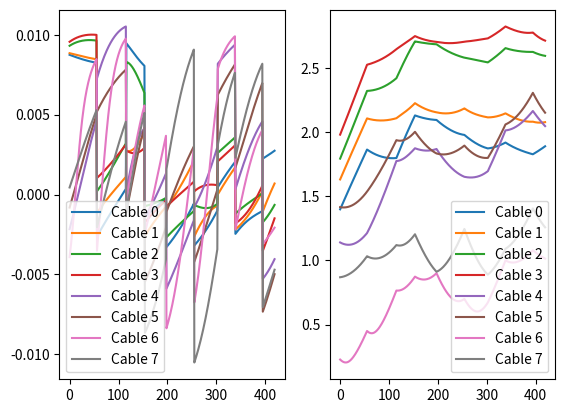

Reproduce this figure in Python.
# coding: utf8

# On suppose que l'on a une série de points en entrée, on s'occupera
# de ce détail plus tard.
# On considère le pas de temps comme imposé dans la cadre arduino

import numpy as np
import matplotlib.pyplot as plt
import math
from pylab import *

############### Première partie : Discrétisation de la trajectoire ############

print("\n### Première partie : Discrétisation de la trajectoire ###\n")

# 3 longeurs en m
pas_translation_x = 0.01
pas_translation_y = 0.01
pas_translation_z = 0.01
# 3 angles en radian
pas_rotation_alpha = 3.14/180
pas_rotation_beta = 3.14/180
pas_rotation_gamma = 3.14/180
# vecteur des pas maximaux que l'on s'autorise
pas_maximal = np.array([pas_translation_x, pas_translation_y,
                        pas_translation_z, pas_rotation_alpha,
                        pas_rotation_beta, pas_rotation_gamma])

print("pas_translation_x :  %.3f m" % pas_translation_x)
print("pas_translation_y :  %.3f m" % pas_translation_y)
print("pas_translation_z :  %.3f m" % pas_translation_z)
print("pas_rotation_alpha : %.4f rad" % pas_rotation_alpha)
print("pas_rotation_beta :  %.4f rad" % pas_rotation_beta)
print("pas_rotation_gamma : %.4f rad" % pas_rotation_gamma)


def calcul_pas_adapte(trajectoire, pas_maximal):
    """
    Donne le nombre de pas à effectuer pour chaque dimension pour une étape
    dans la trajectoire.

    Pour calculer le pas adapté, on calcule le nombre de pas minimal que l'on
    devra faire pour aller de la source à la destination (la dimension dont le
    pas est le plus petit dicte le nombre de pas).

    :param trajectoire: Trajectoire souhaitée
    :param pas_maximal: vecteur de taille 6 des pas maximaux

    :type trajectoire: np.array
    :type pas_maximal: np.array de taille 6

    :return: Vecteur de taille 9 des pas pour chaque intervalle
    :rtype: np.array
    """

    nb_intervalles = len(trajectoire) - 1
    nombre_pas = np.zeros(nb_intervalles, dtype=int)

    for j in range(nb_intervalles):
        nombre_pas_detail = np.zeros(6)
        for i in range(6):
            nombre_pas_detail[i] = abs(trajectoire[j+1][i] -
                                       trajectoire[j][i]) / pas_maximal[i]
        nombre_pas[j] = math.ceil(np.amax(nombre_pas_detail))
    return nombre_pas


def discretisation_trajectoire(trajectoire, pas_maximal):
    """
    Discrétise la trajectoire souhaitée en divisant les parties trop grandes en
    pas de longueurs constantes par morceaux plus petits que pas_maximal.
    Renvoie 2 listes :
    1. la liste des points par lesquels il faut passer, inutile pour les
    moteurs mais utile pour tracer les courbes de trajectoire ;
    2. la liste des déplacements infinitésimaux qu'il faut pour passer d'un
    point à un autre. Chacun de ces déplacements infintésimaux est un np.arra
    de 6 dimensions, 3 en position et 3 angulaires.

    :param trajectoire: Trajectoire souhaitée
    :param pas_maximal: vecteur de taille 6 des pas maximaux

    :type trajectoire: np.array
    :type pas_maximal: np.array de taille 6

    :return: Couple d'arrays
    :rtype: (np.array, np.array)
    """

    nb_intervalles = len(trajectoire) - 1
    nombre_pas = calcul_pas_adapte(trajectoire, pas_maximal)

    traj_disc = np.zeros((1, 6))
    var_disc = np.zeros((1, 6))
    # traj_disc = np.empty((1, 6))
    # var_disc = np.empty((1, 6))

    for j in range(nb_intervalles):
        nb_pas_j = nombre_pas[j]

        dx = (trajectoire[j+1][0] - trajectoire[j][0]) / nb_pas_j
        dy = (trajectoire[j+1][1] - trajectoire[j][1]) / nb_pas_j
        dz = (trajectoire[j+1][2] - trajectoire[j][2]) / nb_pas_j
        dalpha = (trajectoire[j+1][3] - trajectoire[j][3]) / nb_pas_j
        dbeta = (trajectoire[j+1][4] - trajectoire[j][4]) / nb_pas_j
        dgamma = (trajectoire[j+1][5] - trajectoire[j][5]) / nb_pas_j

        for i in range(0, nb_pas_j):
            x = trajectoire[j][0] + i * dx
            y = trajectoire[j][1] + i * dy
            z = trajectoire[j][2] + i * dz
            alpha = trajectoire[j][3] + i * dalpha
            beta = trajectoire[j][4] + i * dbeta
            gamma = trajectoire[j][5] + i * dgamma

            traj_disc = np.append(traj_disc,
                                  [[x, y, z, alpha, beta, gamma]],
                                  axis=0)
            var_disc = np.append(var_disc,
                                 [[dx, dy, dz, dalpha, dbeta, dgamma]],
                                 axis=0)

    return traj_disc, var_disc


##################### Deuxième partie : Longueur des câbles ###################

print("\n### Deuxième partie : Longueur et variation de longueur des câbles ###\n")

# Convertit les déplacements infintésimaux du mobile en variations de longueurs
# des câbles en utilisant des matrices de rotation.


def construction_mobile(dimensions):
    """
    Renvoie la liste de taille 8 des coordonnées des points du mobile ; chaque
    coordonnée de coin du rectangle sera un array de taille 3 (x, y et z).
    Attention, les croisements ne sont pas pris en compte.

    :param dimensions: dimensions physiques du mobile que l'on souhaite
    construire, array de dimension 3 (x, y et z)

    :type dimensions: np.array

    :return: liste de taille 8 des coordonnées des points du mobile
    :rtype: np.array
    """
    lx = dimensions[0]
    ly = dimensions[1]
    lz = dimensions[2]

    A6 = np.array([-lx/2, -ly/2, -lz/2])
    A7 = np.array([-lx/2, -ly/2, lz/2])
    A5 = np.array([-lx/2, ly/2, lz/2])
    A4 = np.array([-lx/2, ly/2, -lz/2])
    A0 = np.array([lx/2, -ly/2, -lz/2])
    A1 = np.array([lx/2, -ly/2, lz/2])
    A3 = np.array([lx/2, ly/2, lz/2])
    A2 = np.array([lx/2, ly/2, -lz/2])

    mobile = [A0, A1, A2, A3, A4, A5, A6, A7]
    return mobile


def construction_hangar(dimensions):
    """
    Renvoie la liste de taille 8 des coordonnées des points du hangar ; chaque
    coordonnée de coin du rectangle est un array de taille 3 (x, y et z).
    Le coin A6 doit être placé à l'origine.

    :param dimensions: dimensions physiques du hangar que l'on souhaite
    construire, array de dimension 3 (x, y et z)

    :type trajectoire: np.array

    :return: liste de taille 8 des coordonnées des points du hangar
    :rtype: np.array
    """
    lx = dimensions[0]
    ly = dimensions[1]
    lz = dimensions[2]

    A6 = np.array([0, 0, 0])
    A7 = np.array([0, 0, lz])
    A5 = np.array([0, ly, lz])
    A4 = np.array([0, ly, 0])
    A0 = np.array([lx, 0, 0])
    A1 = np.array([lx, 0, lz])
    A3 = np.array([lx, ly, lz])
    A2 = np.array([lx, ly, 0])

    hangar = [A0, A1, A2, A3, A4, A5, A6, A7]
    return hangar


def construction_rectangle(dimensions, centre):
    # à supprimer

    # dimensions contient les dimensions physiques du pavé que l'on souhaite
    # construire. Il s'agit d'un np.array de dimension 3 (x, y et z).
    # centre est un booleen qui indique si l'on doit placer le centre du
    # rectangle sur l'origine ou plutôt le coin A6. True signifie que le centre
    # doit être placé à l'origine (pour le mobile) et False signifie que le
    # coin A6 doit être placé à l'origine.

    # Cette fonction annexe mais utile est celle que vous avez défini dans
    # votre code comme coinHangar. Je pense qu'elle va effectivement vous
    # permettre d'avoir un code plus simple à lire.

    # Cette fonction renvoie une liste de taille 8 des coordonnées des points
    # du rectangle collé contre l'origine et orienté comme le hangar. Chaque
    # coordonnée de coin du rectangle sera un np.array de dimension 3
    lx = dimensions[0]
    ly = dimensions[1]
    lz = dimensions[2]

    if centre:  # attention, croisement pas pris en compte
        A6 = np.array([-lx/2, -ly/2, -lz/2])
        A7 = np.array([-lx/2, -ly/2, lz/2])
        A5 = np.array([-lx/2, ly/2, lz/2])
        A4 = np.array([-lx/2, ly/2, -lz/2])
        A0 = np.array([lx/2, -ly/2, -lz/2])
        A1 = np.array([lx/2, -ly/2, lz/2])
        A3 = np.array([lx/2, ly/2, lz/2])
        A2 = np.array([lx/2, ly/2, -lz/2])

    else:
        A6 = np.array([0, 0, 0])
        A7 = np.array([0, 0, lz])
        A5 = np.array([0, ly, lz])
        A4 = np.array([0, ly, 0])
        A0 = np.array([lx, 0, 0])
        A1 = np.array([lx, 0, lz])
        A3 = np.array([lx, ly, lz])
        A2 = np.array([lx, ly, 0])
    mobile = [A0, A1, A2, A3, A4, A5, A6, A7]
    return mobile


def rotation(vecteur_rotation):
    """
    Renvoie la matrice de rotation associée aux angles de rotation.
    Multiplier un vecteur par la matrice de rotation permettra de lui faire
    subir les trois rotations.

    :param vecteur_rotation: vecteur des 3 angles de rotation.
    rho, theta et phi sont des déplacements angulaires du mobile autour des
    trois vecteurs de la base du hangar.

    :type vecteur_rotation: np.array de taille 3

    :return: produit des trois matrices de rotations données respectivement
    par les angles rho, theta, et phi
    :rtype: np.array de dimension 3x3
    """
    rho = vecteur_rotation[0]
    theta = vecteur_rotation[1]
    phi = vecteur_rotation[2]

    Rx = np.array([[1, 0, 0],
                   [0, np.cos(rho), np.sin(rho)],
                   [0, -np.sin(rho), np.cos(rho)]])

    Ry = np.array([[np.cos(theta), 0, -np.sin(theta)],
                   [0, 1, 0],
                   [np.sin(theta), 0, np.cos(theta)]])

    Rz = np.array([[np.cos(phi), np.sin(phi), 0],
                   [-np.sin(phi), np.cos(phi), 0],
                   [0, 0, 1]])

    return np.dot(np.dot(Rx, Ry), Rz)


def reconstruction_coins(position_mobile, dimensions_mobile):
    """
    Calcule la liste des positions des 8 coins du mobile à partir des
    dimensions et des coordonnées du centre du mobile.
    Renvoie la liste des positions des 8 coins. Chaque position est un
    np.array de taille 3 (x, y, z).
    On appelle cette fonction à chaque fois que l'on change les
    coordonnées du mobile.
    Méthode :
    1. Création du mobile de bonnes dimensions mais en faisant coincider le
    centre du mobile avec le centre du repère du hangar ;
    2. Orientation du mobile pour qu'il soit aligné avec l'orientation donnée
    par base_mobile (en utilisant des matrices de rotation pour arriver à

    #######################################
    ##### Qu'est ce que base_mobile ? ##### position_mobile[3:6]
    #######################################

    l'orientation souhaitée depuis l'orientation d'origine du hangar) ;
    3. Déplacement du mobile pour que son centre se retrouve à la position
    donnée par position_mobile.

    A faire : passer mobile en argument ?

    :param position_mobile: np.array de taille 6 (3 positions, 3 angles)
    représentant la position actuelle du centre du mobile et son orientation.
    :param dimensions_mobile: np.array de taille 3 (longueur, largeur, hauteur)
    représentant les dimensions physiques du mobile.

    :type position_mobile: np.array de taille 6
    :type dimensions_mobile: np.array de taille 3

    :return: liste de 8 éléments des positions des huits coins
    :rtype: liste
    """

    # 1.
    mobile = construction_mobile(dimensions_mobile)

    # 2
    orientation = position_mobile[3:6]
    rotation_mobile = rotation(orientation)

    # 3
    translationCentre = position_mobile[0:3]

    for coord in range(8):
        mobile[coord] = np.dot(rotation_mobile, mobile[coord])  # 2
        mobile[coord] += translationCentre  # 3

    return mobile


def calcul_longueurs_cables(pos_coins_mobile, pos_coins_hangar):
    """
    Renvoie les longueurs des 8 câbles correspondant à la position du mobile
    dans le hangar.
    Les câbles étant croisés dans le hangar, on introduit en (a) une liste de
    changements d'indices.

    :param pos_coins_mobile: liste des positions des 8 coins du mobile, chaque
    position étant un np.array de taille 3 (x, y, z) dans l'ordre de la
    numérotation donnée sur le schéma.
    :param pos_coins_hangar: liste des positions des 8 coins du hangar, chaque
    position étant un np.array de taille 3 (x, y, z) dans l'ordre de la
    numérotation donnée sur le schéma.

    #########################
    ##### Quel schéma ? #####
    #########################

    :type pos_coins_mobile: np.array
    :type pos_coins_hangar: np.array

    :return: vecteur des longueurs des 8 câbles
    :rtype: np.array de taille 8
    """

    longueurCable = np.zeros(8)
    # (a)
    chgt_num = [6, 7, 4, 5, 2, 3, 0, 1]

    for cable in range(8):
        vecteurCoins = pos_coins_mobile[chgt_num[cable]] - pos_coins_hangar[cable]
        longueurCable[cable] = np.linalg.norm(vecteurCoins)

    return longueurCable


def commande_longeurs_cables(traj_disc, dimensions_mobile, dimensions_hangar):
    """
    Convertit la trajectoire discrétisée (liste des déplacements infinitésimaux
    qu'il faut réaliser pour parcourir la trajectoire souhaitée) en la liste
    des modifications infinitésimales des longueurs des câbles.

    #################################
    ##### Plutôt var_disc non ? #####
    #################################

    Pour cela, on doit garder en mémoire (dans des variables locales) la
    position actuelle du module (6 valeurs), ainsi que les longueurs actuelles
    des cordes.

    Pour chaque déplacement infinitésimal dans cette boucle on devra :
    1. Mettre à jour la position mémorisée du mobile (selon les 6 dimensions) ;
    2. Reconstruire les coins du mobile (en prenant en compte l'orientation
    avec reconstruction_coins) ;
    3. Calculer les nouvelles longueurs des cordes ;
    4. En déduire les variations des longueurs des cordes par rapport à celles
    de l'état précédent ;
    5. Mettre à jour les longueurs des cordes.


    :param traj_disc: trajectoire discrétisée dans la première partie du code,
    chaque point de la trajectoire est un np.array de taille 6.
    :param dimensions_mobile: np.array de taille 3 (longueur, largeur, hauteur)
    représentant les dimensions physiques du mobile.
    :param dimensions_hangar: np.array de taille 3 (longueur, largeur, hauteur)
    représentant les dimensions physiques du hangar.

    :type traj_disc: np.array de taille 6
    :type dimensions_mobile: np.array de taille 3
    :type dimensions_hangar: np.array de taille 3

    :return: liste des variations des longueurs des cordes, chaque élément de
    la liste étant un np.array de dimension 8 dont le ième élément est la
    variation de longueur de la ième corde ; liste des longeurs des cordes pour
    chaque itération.
    :rtype: (np.array, np.array)
    """

    coinsHangar = construction_hangar(dimensions_hangar)

    # objectif : nombre de pas total
    nombreIteration = len(traj_disc[1])
    # ATTENTION JE NE SAIS PAS SI CA FONCTIONNE ET C'EST UN DETAIL IMPORTANT
    positionInitiale = traj_disc[0][0]
    coinsPositionInit = reconstruction_coins(positionInitiale, dimensions_mobile)

    longueursCableInit = calcul_longueurs_cables(coinsPositionInit, coinsHangar)
    tableauVarLongueur = []
    tableauLongueur = []  # test

    for dt in range(1, nombreIteration):

        nouvellePosition = positionInitiale + traj_disc[1][dt]
        coinsNouvellePosition = reconstruction_coins(nouvellePosition,
                                                     dimensions_mobile)
        nouvellesLongueursCables = calcul_longueurs_cables(
                                    coinsNouvellePosition, coinsHangar)
        variationLongueur = nouvellesLongueursCables - longueursCableInit
        tableauVarLongueur.append(variationLongueur)
        tableauLongueur.append(nouvellesLongueursCables)  # test
        longueursCableInit = nouvellesLongueursCables
        positionInitiale = nouvellePosition

    # on retourne une liste des variations de longueur des cables
    return tableauLongueur, tableauVarLongueur


# Définir la trajectoire
# origine = np.array([0, 0, 0, 0, 0, 0])
# destination = np.array([0.5, 0.5, 0.5, 0, 0, 0])

# trajectoire = np.array([origine], dtype=float)
# trajectoire = np.insert(trajectoire, 1, destination, 0)
trajectoire = np.random.rand(10, 6)
# print("Trajectoire : %s" % trajectoire)
centre = np.array([0, 0, 0, 0, 0, 0])
dimension = np.array([0.25, 0.25, 0.3])
print("Dimensions du mobile : %s" % dimension)
coinsMobile = (reconstruction_coins(centre, dimension))


dimensionHangar = np.array([1.25, 1.25, 1])
print("Dimensions du hangar : %s" % dimensionHangar)
coinsHangar = construction_hangar(dimensionHangar)
# print(calcul_longueurs_cables(coinsMobile, coinsHangar))

longueurCable, varlongueurCable = commande_longeurs_cables(
            discretisation_trajectoire(trajectoire, pas_maximal),
            dimension,
            dimensionHangar)


n = len(varlongueurCable)
# print(n)


temps = list(range(n))


print("\nTracé des courbes...")
# Tracé des variations de longueur des câbles i
plt.subplot(1, 2, 1)
for cable in range(8):
    plt.plot(temps,
             [varlongueurCable[i][cable] for i in range(n)],
             label='Cable '+str(cable))

plt.legend()

# Tracé des longueurs des câbles i
plt.subplot(1, 2, 2)
for cable in range(8):
    plt.plot(temps,
             [longueurCable[i][cable] for i in range(n)],
             label='Cable '+str(cable))

plt.legend()
plt.show()


######################## Troisième partie : Commande du robot #################

print("\n### Troisème partie : Commande du robot ###\n")


def commande(trajectoire, pas_maximal, dimensions_mobile, dimensions_hangar):
    # Les définitions de tous les arguments sont données respectivement dans
    # discretisation_trajectoire, calcul_pas_adapte, reconstruction_coins,
    # commande_longeurs_cables

    # Cette fonction est la fonction de haut niveau dont on se servira pour
    # commander la maquette.
    # Elle prend en argument la trajectoire souhaitée et renvoie la commande à
    # passer aux moteurs.
    # Ces étapes de fonctionnement sont :
    # - 1 : On discrétise la trajectoire donnée en argument.
    # - 2 : On déduit de la trajectoire discrétisée les variations de longueurs
    # des câbles.
    # - 3 : On traduit ces variations de longueur des câbles en commande de
    # rotation angulaire des moteurs.

    # Cette fonction renvoie une liste des commandes des moteurs. Chaque
    # commande moteur sera à son tour un np.array de dimension 8 dont le ième
    # élément sera la commande destinée au ième moteur.

    diametreTambour = 0.009
    _, trajectoireDiscretisee = discretisation_trajectoire(trajectoire,
                                                           pas_maximal)
    longueurCable, _ = commande_longeurs_cables(trajectoireDiscretisee,
                                                dimensions_mobile,
                                                dimensions_hangar)
    nombrePosition = len(longueurCable)
    rotationMoteur = []
    for i in range(nombrePosition):
        rotation = np.arctan(longueurCable[i]/diametreTambour)
        rotationMoteur += [rotation]

    return rotation


# origine = np.array([0., 0., 0., 0., 0., 0.])
# destination = np.array([0.5, 0., 0., 0, 0, 0])
# n = calcul_pas_adapte(origine, destination, pas_maximal)


######################## Quatrième partie : Initialisation ##################

print("\n### Quatrième partie : Initialisation de la maquette ###\n")

# L'objectif de cette partie est de faire l'initialisation visuelle de la
# maquette. Pour cela on aura un bouton et un numéro du moteur on pourra donc
# faire tourner manuellement le moteur


def initialisationRotation(numeroMoteur, bouton):
    # cette fonction prend en argument le numéro du moteur qui est un entier et
    # un bouton qui est fait un True/False
    diametreTambour = 0.009
    rotationMoteur = [0 for k in range(8)]
    if bouton:
        rotationMoteur = math.arctan(0.01/diametreTambour)
    return rotationMoteur
